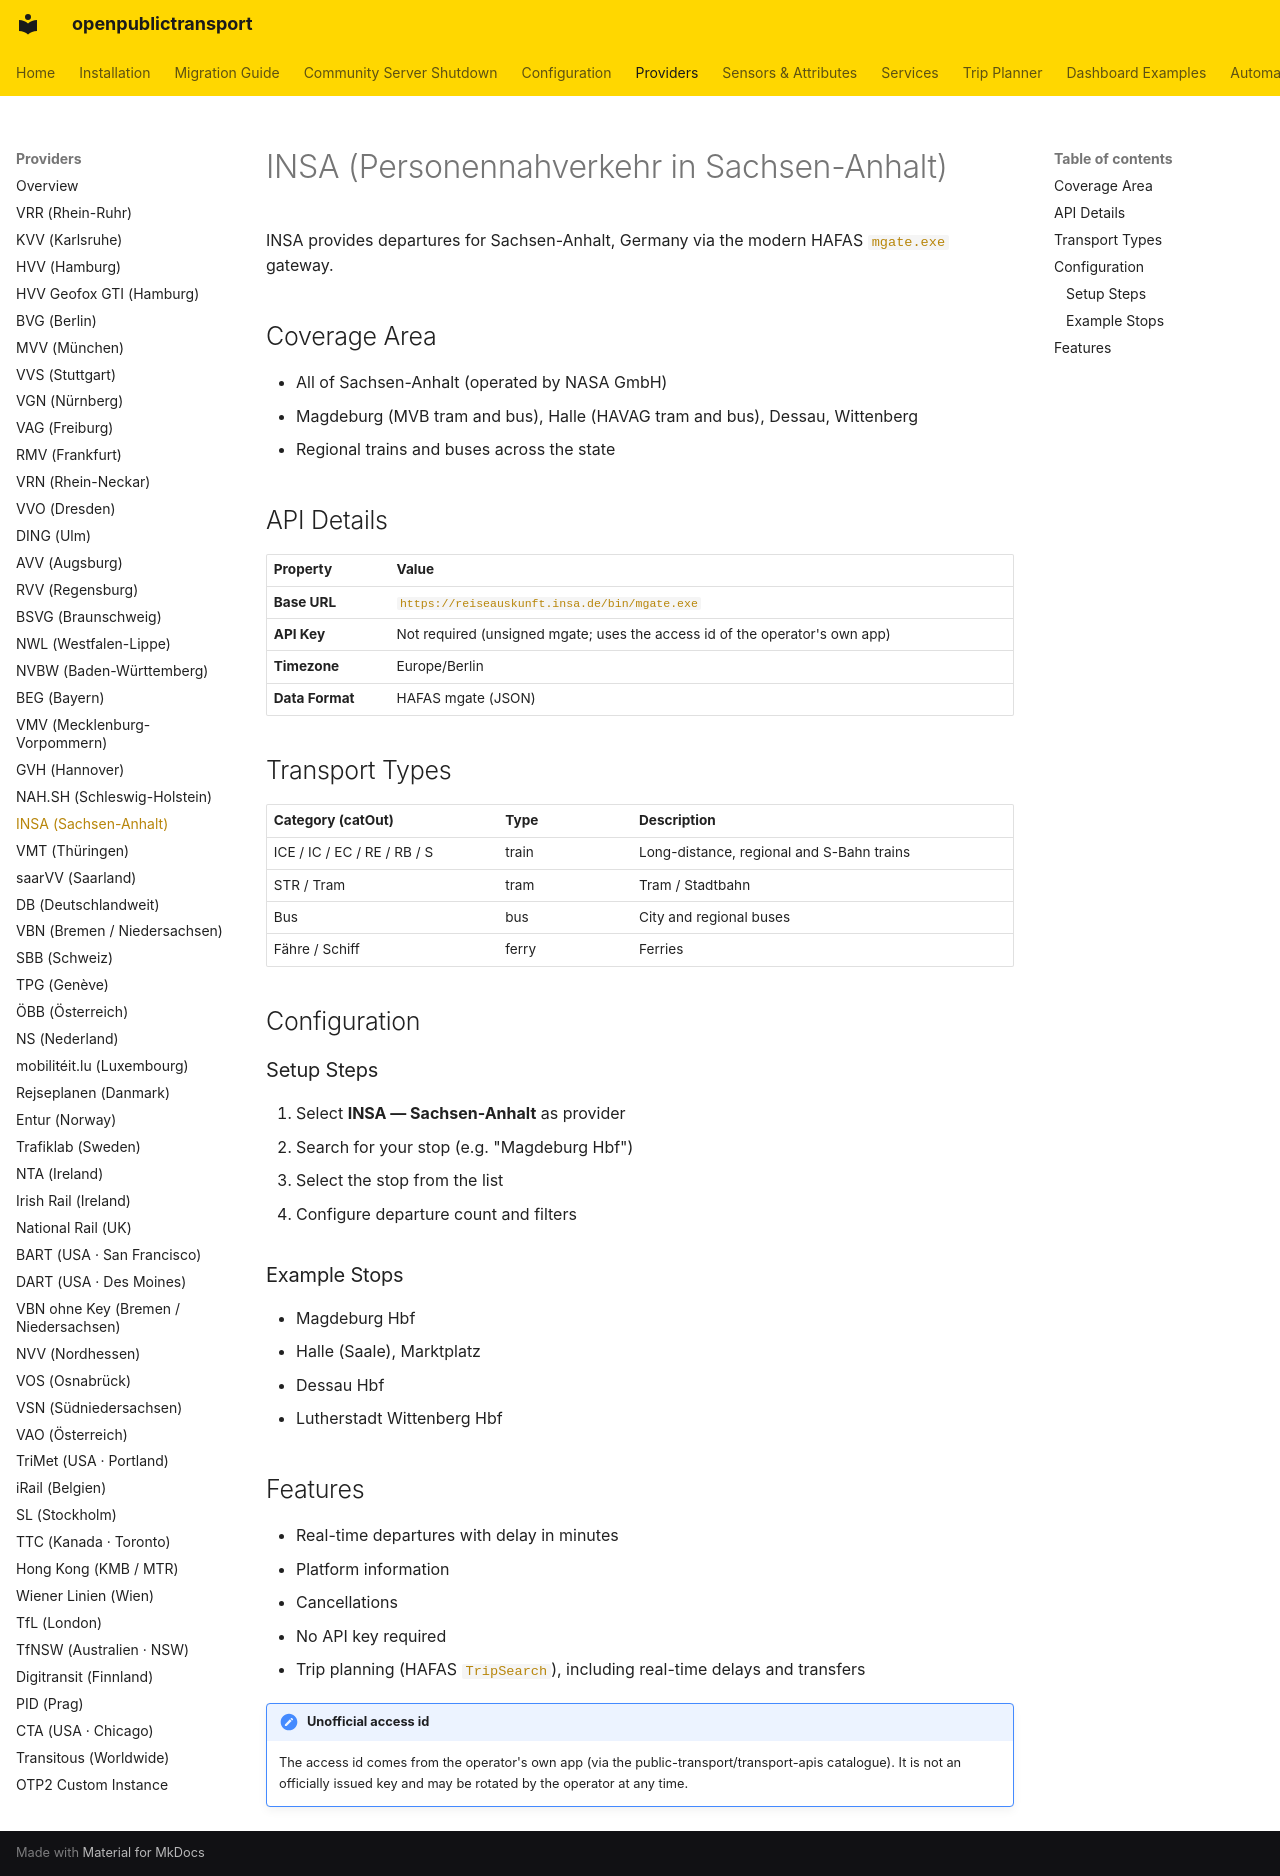

repository: NerdySoftPaw/openpublictransport · page: providers/insa/index.html · generator: mkdocs

# INSA (Personennahverkehr in Sachsen-Anhalt)

INSA provides departures for Sachsen-Anhalt, Germany via the modern HAFAS `mgate.exe` gateway.

## Coverage Area

- All of Sachsen-Anhalt (operated by NASA GmbH)
- Magdeburg (MVB tram and bus), Halle (HAVAG tram and bus), Dessau, Wittenberg
- Regional trains and buses across the state

## API Details

| Property | Value |
|----------|-------|
| **Base URL** | `https://reiseauskunft.insa.de/bin/mgate.exe` |
| **API Key** | Not required (unsigned mgate; uses the access id of the operator's own app) |
| **Timezone** | Europe/Berlin |
| **Data Format** | HAFAS mgate (JSON) |

## Transport Types

| Category (catOut) | Type | Description |
|-------------------|------|-------------|
| ICE / IC / EC / RE / RB / S | train | Long-distance, regional and S-Bahn trains |
| STR / Tram | tram | Tram / Stadtbahn |
| Bus | bus | City and regional buses |
| Fähre / Schiff | ferry | Ferries |

## Configuration

### Setup Steps

1. Select **INSA — Sachsen-Anhalt** as provider
2. Search for your stop (e.g. "Magdeburg Hbf")
3. Select the stop from the list
4. Configure departure count and filters

### Example Stops

- Magdeburg Hbf
- Halle (Saale), Marktplatz
- Dessau Hbf
- Lutherstadt Wittenberg Hbf

## Features

- Real-time departures with delay in minutes
- Platform information
- Cancellations
- No API key required
- Trip planning (HAFAS `TripSearch`), including real-time delays and transfers

!!! note "Unofficial access id"
    The access id comes from the operator's own app (via the public-transport/transport-apis catalogue). It is not an officially issued key and may be rotated by the operator at any time.
